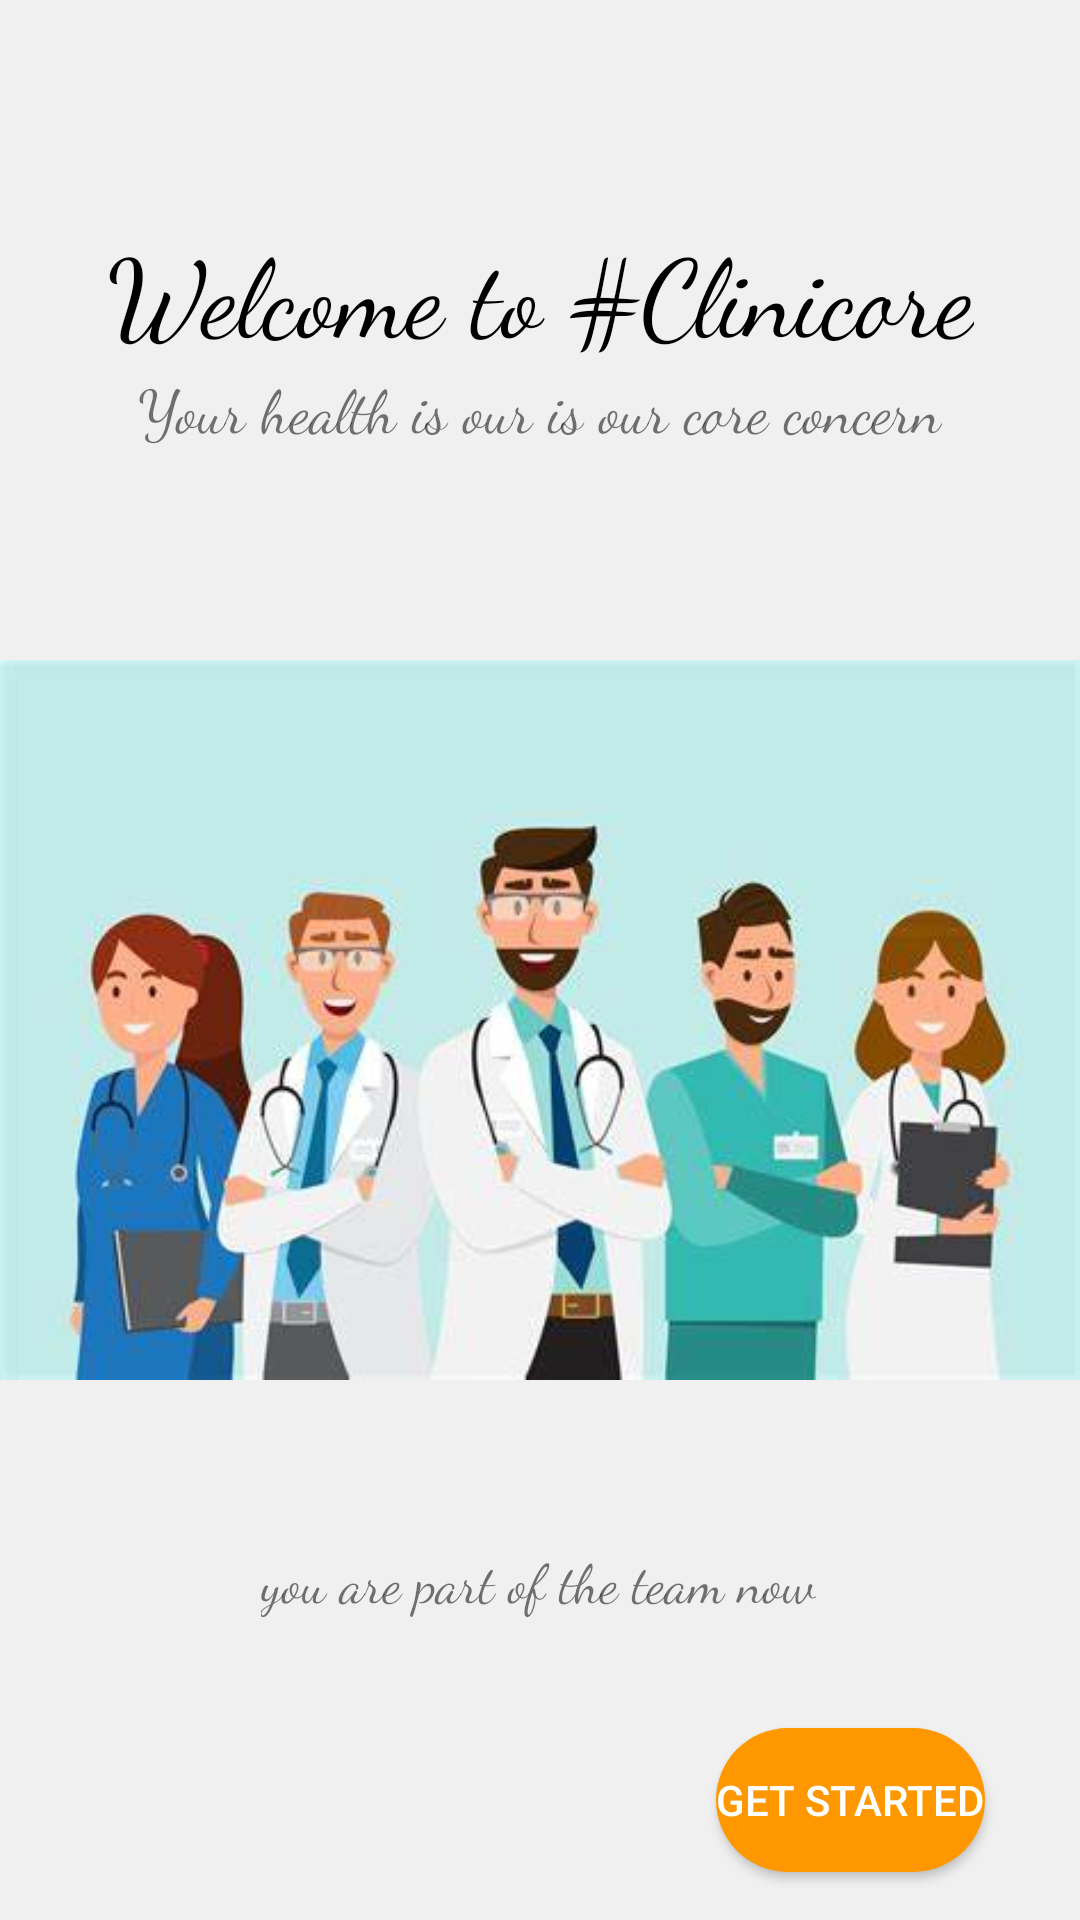

Reconstruct the res/layout file that produces this screen, plus the resources it refers to.
<!-- AndroidManifest.xml: application theme Theme.ClinicApp -->
<!-- res/layout/activity_main3.xml -->
<?xml version="1.0" encoding="utf-8"?>
<androidx.constraintlayout.widget.ConstraintLayout xmlns:android="http://schemas.android.com/apk/res/android"
    xmlns:app="http://schemas.android.com/apk/res-auto"
    xmlns:tools="http://schemas.android.com/tools"
    android:layout_width="match_parent"
    android:layout_height="match_parent"
    android:background="#f0f0f0"
    tools:context=".MainActivity3">

    <ImageView
        android:id="@+id/imageView"
        android:layout_width="wrap_content"
        android:layout_height="wrap_content"
        android:layout_marginTop="60dp"
        app:layout_constraintEnd_toEndOf="parent"
        app:layout_constraintStart_toStartOf="parent"
        app:layout_constraintTop_toBottomOf="@+id/textView4"
        app:srcCompat="@drawable/doctorteam" />

    <TextView
        android:id="@+id/textView4"
        android:layout_width="wrap_content"
        android:layout_height="wrap_content"
        android:layout_marginTop="72dp"
        android:fontFamily="cursive"
        android:text="Welcome to #Clinicore"
        android:textColor="@color/black"
        android:textSize="36sp"
        app:layout_constraintEnd_toEndOf="parent"
        app:layout_constraintStart_toStartOf="parent"
        app:layout_constraintTop_toTopOf="parent" />

    <TextView
        android:id="@+id/textView5"
        android:layout_width="wrap_content"
        android:layout_height="wrap_content"
        android:layout_marginTop="16dp"
        android:fontFamily="cursive"
        android:text="you are part of the team now"
        android:textSize="18sp"
        app:layout_constraintEnd_toEndOf="parent"
        app:layout_constraintHorizontal_bias="0.498"
        app:layout_constraintStart_toStartOf="parent"
        app:layout_constraintTop_toBottomOf="@+id/imageView" />

    <TextView
        android:id="@+id/textView6"
        android:layout_width="wrap_content"
        android:layout_height="wrap_content"
        android:fontFamily="cursive"
        android:text="Your health is our is our core concern"
        android:textSize="20sp"
        app:layout_constraintEnd_toEndOf="parent"
        app:layout_constraintStart_toStartOf="parent"
        app:layout_constraintTop_toBottomOf="@+id/textView4" />

    <Button
        android:id="@+id/button4"
        android:layout_width="wrap_content"
        android:layout_height="wrap_content"
        android:background="@drawable/rounded_corners"
        android:onClick="true"
        android:text="Get Started"
        android:textColor="@color/white"
        app:backgroundTint="#FF9800"
        app:layout_constraintBottom_toBottomOf="parent"
        app:layout_constraintEnd_toEndOf="parent"
        app:layout_constraintHorizontal_bias="0.883"
        app:layout_constraintStart_toStartOf="parent"
        app:layout_constraintTop_toBottomOf="@+id/textView5"
        app:layout_constraintVertical_bias="0.694" />
</androidx.constraintlayout.widget.ConstraintLayout>
<!-- resources referenced by this layout -->
<resources>
  <!-- drawable doctorteam: png bitmap (drawable-v24, 17781 bytes) -->
  <!-- drawable rounded_corners (drawable) -->
  <?xml version="1.0" encoding="utf-8"?>
  <shape xmlns:android="http://schemas.android.com/apk/res/android">
      <corners android:radius="24dp"/>
      <solid android:color="@color/white"
      />
      <stroke
          android:width="0dp"
      />
  </shape>
  <style name="Theme.ClinicApp" parent="Theme.MaterialComponents.DayNight.NoActionBar">
          
          <item name="colorPrimary">#FF9800</item>
          <item name="colorPrimaryVariant">#FF9800</item>
          <item name="colorOnPrimary">@color/white</item>
          
          <item name="colorSecondary">@color/teal_200</item>
          <item name="colorSecondaryVariant">@color/teal_700</item>
          <item name="colorOnSecondary">@color/black</item>
          
          <item name="android:statusBarColor" tools:targetApi="l">?attr/colorPrimaryVariant</item>
          
      </style>
  <!-- not gathered from this repository: default colours our renderer supplied (Android Studio template values) -->
  <color name="teal_200">#FF03DAC5</color>
  <color name="teal_700">#FF018786</color>
  <color name="black">#FF000000</color>
  <color name="white">#FFFFFFFF</color>
</resources>
